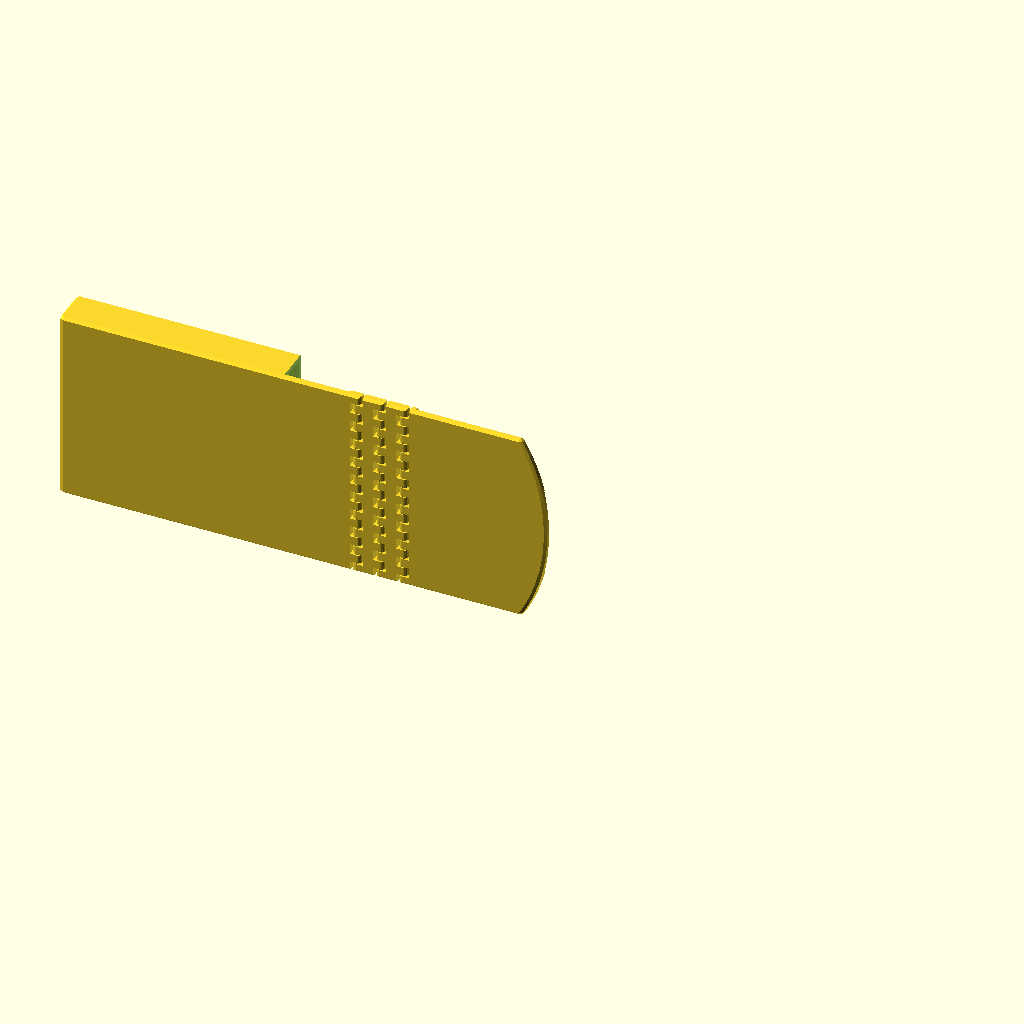
Cell 1 — every parameter at its default value.
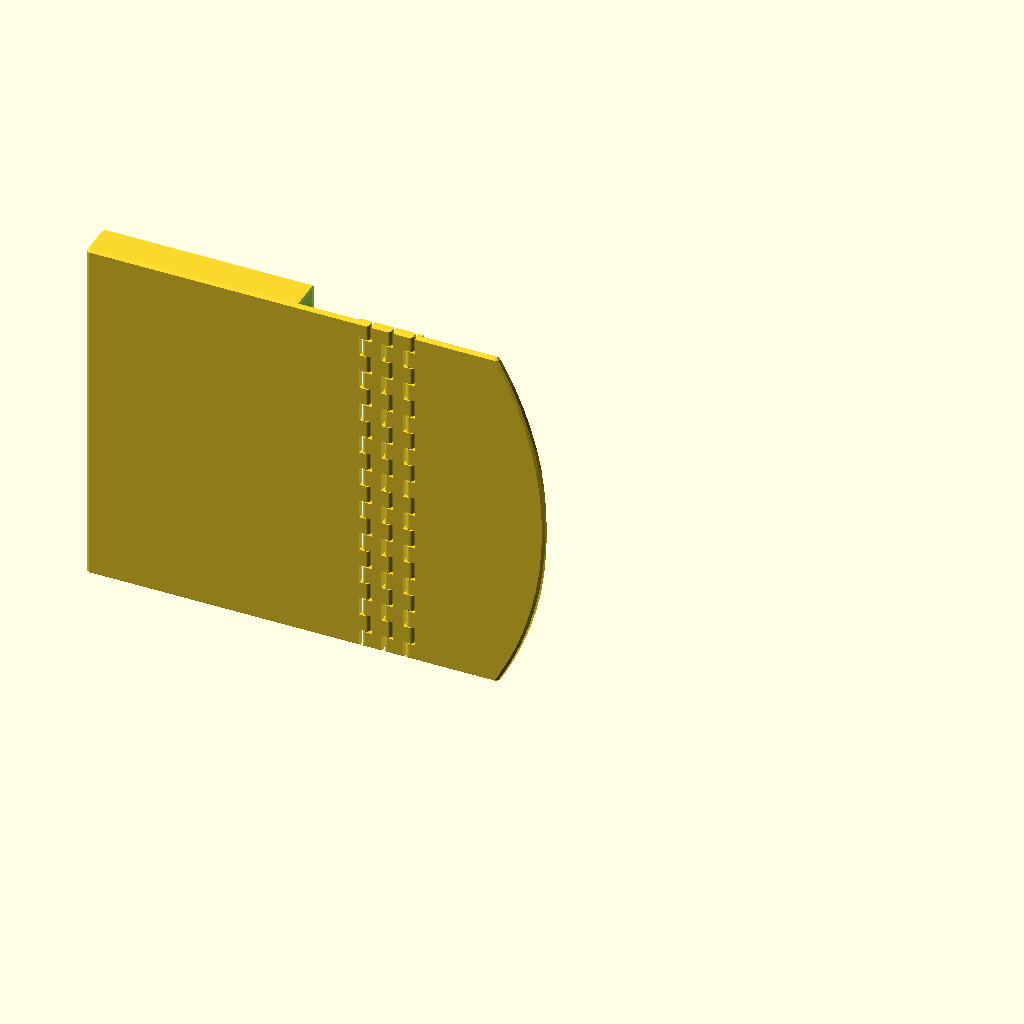
Cell 2: W_INNER = 120 (everything else at default).
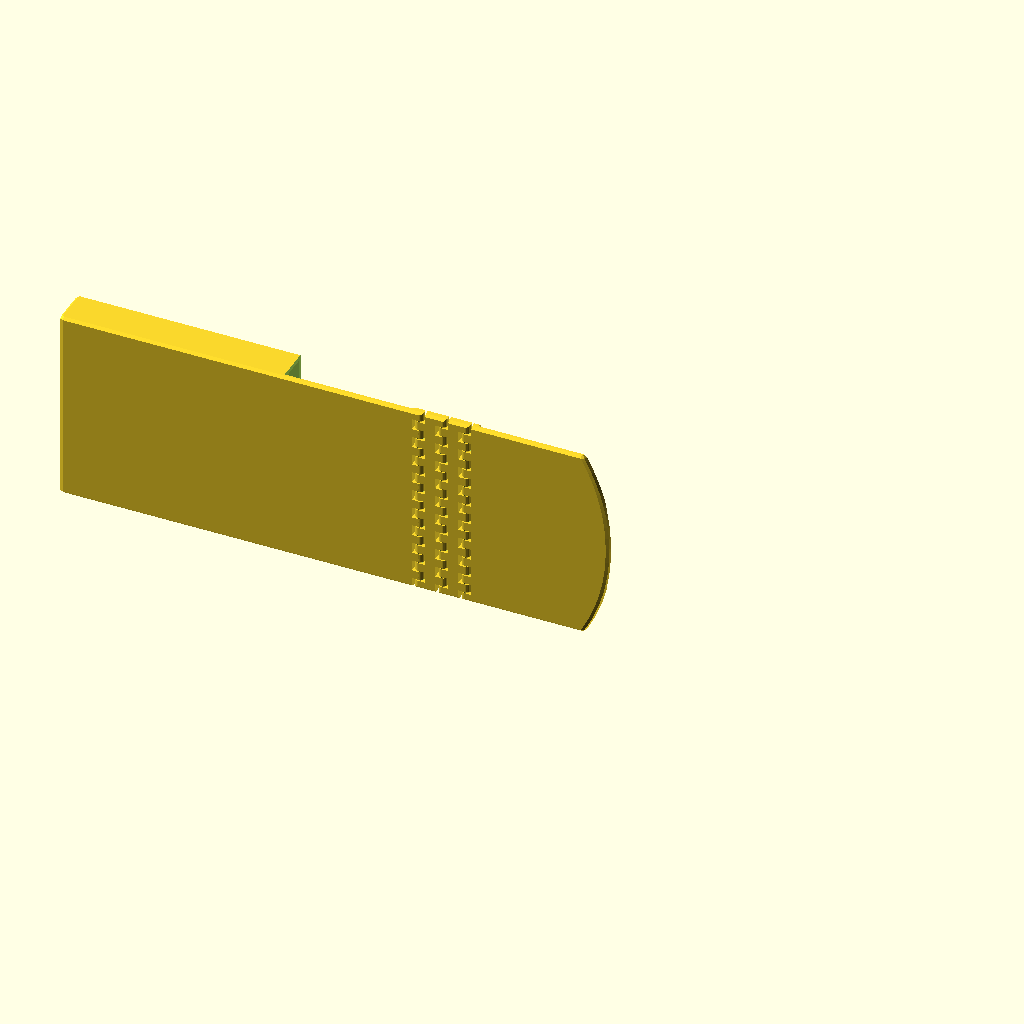
Cell 3: the same model with L1 = 40.
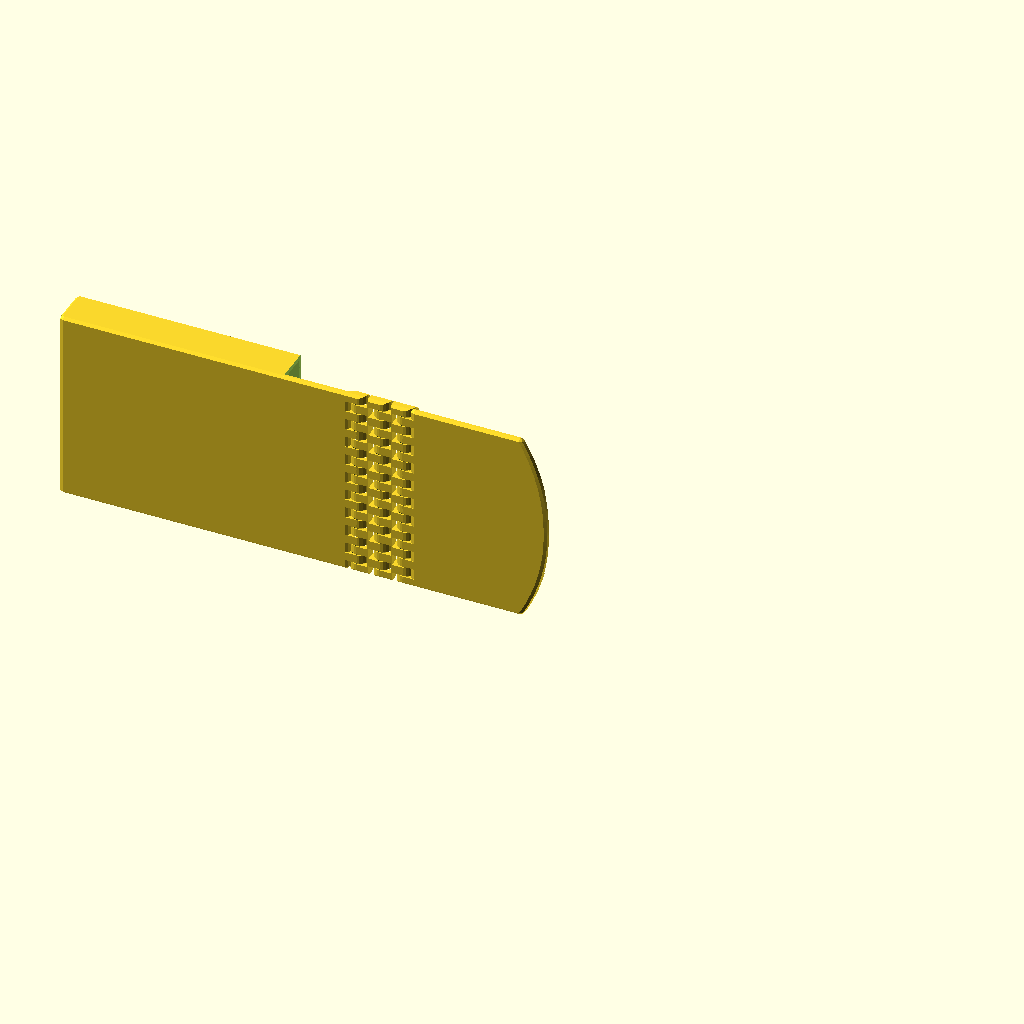
Cell 4: the same model with HINGE_TH = 6.
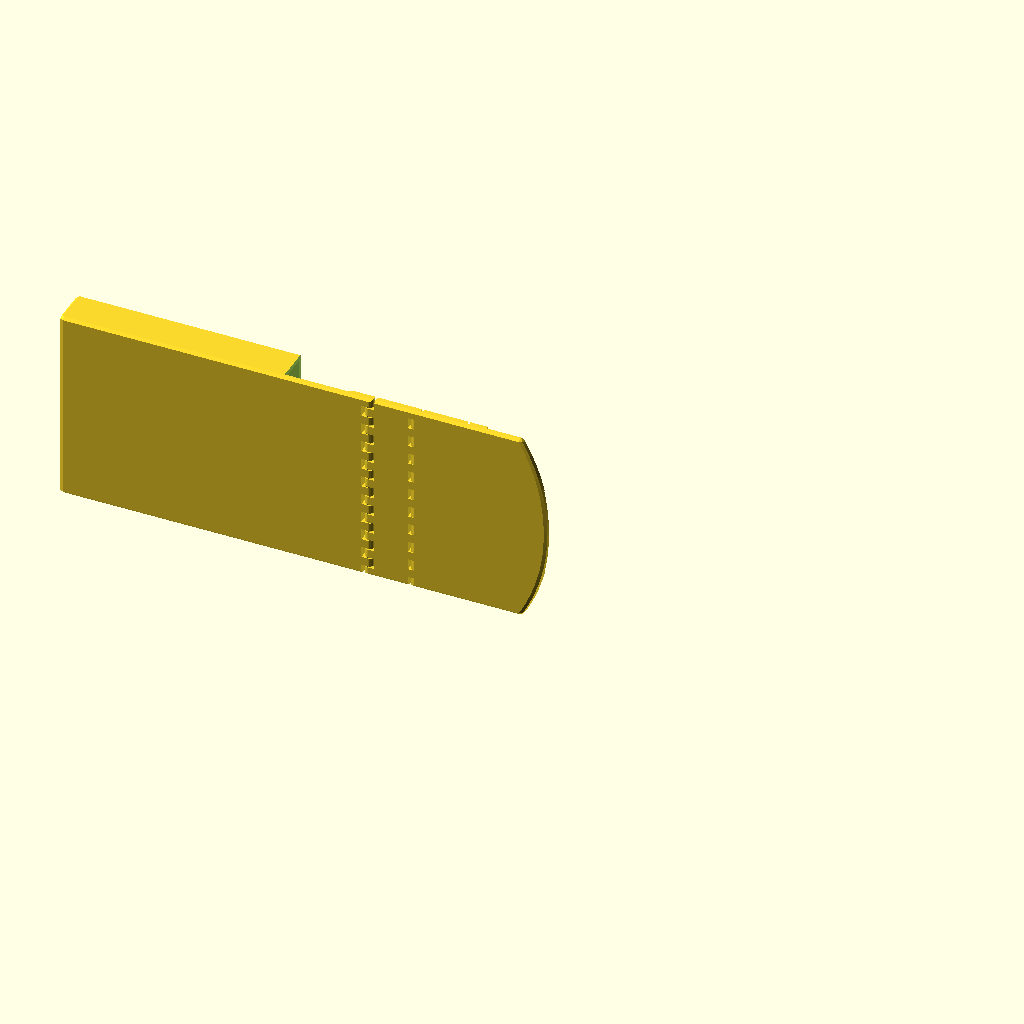
Cell 5: HINGE_L = 7.5 (everything else at default).
The same orthographic view direction (rotation 55°, 0°, 25°; colour scheme Cornfield) for every cell, with the view re-fitted per cell, so scale and position can differ between cells.
OpenSCAD source file 3d-printing/2025-11-07--bizcard-case/bizcard-case.scad:
use <../hinge4.scad>
use <../chamferer.scad>

W_INNER = 60;
H_INNER =  9.2  + 1;
L_INNER = 70    + 1;
WALL_TH =  2    - 0.5;

L1 = 20;
L2 = 20         + 0.75*3;
L3 = 45         - 3;

HINGE_TH = 3;
HINGE_L  = 3.75;

CH = WALL_TH;
ATOM = 0.01;

module flap_hinge() {
    th = HINGE_TH;
    l = HINGE_L;
    h = W_INNER + WALL_TH*2;
    y = th - WALL_TH + .1;
    intersection() {
        translate([0, y, 0])
        for (i=[0:2])
            translate([i*(l*2) + l + L1, -th/2, -WALL_TH])
        hinge4(thickness=th, arm_length=l+ATOM, total_height=h, nb_layers=20, angle=180, extra_angle=0);

        // chamfer
        chamferer(CH, shrink=false, grow=true)
        cube([L_INNER*3, th*.1, W_INNER]);
    }
    
    if (0) %
    translate([L1, -y, -WALL_TH])
    cube([L2, th, h]);
}

module flap() {
    difference() {
        intersection() {
            chamferer(CH, shrink=false, grow=true)
            cube([L_INNER*3, ATOM, W_INNER]);

            union() {
                // flap start
                translate([0, -WALL_TH/2*0, 0])
                chamferer(CH, shrink=false, grow=true)
                cube([L1, ATOM, W_INNER]);

                // flap end
                chamferer(CH, shrink=false, grow=true)
                intersection() {
                    translate([L1+L2, -WALL_TH/2*0, 0])
                    cube([L3, ATOM, W_INNER]);
                    
                    r = W_INNER;
                    translate([L1 + L2 + L3 -r,
                               -WALL_TH*2,
                               W_INNER/2])
                    rotate([-90, 0, 0])
                    cylinder(r=r, h=WALL_TH*10, $fn=100);
                }
            }
        }
        
        // shave flap inner side
        translate([0, 0, -W_INNER/2])
        cube([L_INNER*3, H_INNER, W_INNER*2]);
        translate([-L_INNER, 0, 0])
        cube([L_INNER*3, H_INNER, W_INNER]);

        // grip
        translate([L1+L2+L3, -WALL_TH/8, 0])
        rotate([0, 0, -9])
        translate([-W_INNER/2, 0, W_INNER/4])
        chamferer(CH/2)
        cube([W_INNER, WALL_TH, W_INNER/2]);
    }

    // flap hinge
    difference() {
        flap_hinge();

        l = CH*5;
        translate([L1-l + CH*2, 0, -W_INNER/2])
        chamferer(CH*2)
        cube([l, CH*5, W_INNER*2]);
    }
}

module case() {
    difference() {
        union() {
            // case
            translate([-L_INNER*1, 0, 0])
            difference() {
                chamferer(CH, shrink=false, grow=true)
                cube([L_INNER + CH, H_INNER, W_INNER]);


                translate([L_INNER, -H_INNER/2, -W_INNER/2])
                cube([CH*4, H_INNER*2, W_INNER*2]);

                cube([L_INNER, H_INNER, W_INNER]);
            }
        }

        // box cavity
        translate([-L_INNER, 0, 0])
        cube([L_INNER*3, H_INNER, W_INNER]);
    }

    // flap
    flap();
}

case();
Parameter table extracted from the source (name, type, default, range or options):
W_INNER: number, default 60
L1: number, default 20
HINGE_TH: number, default 3
HINGE_L: number, default 3.75
ATOM: number, default 0.01
